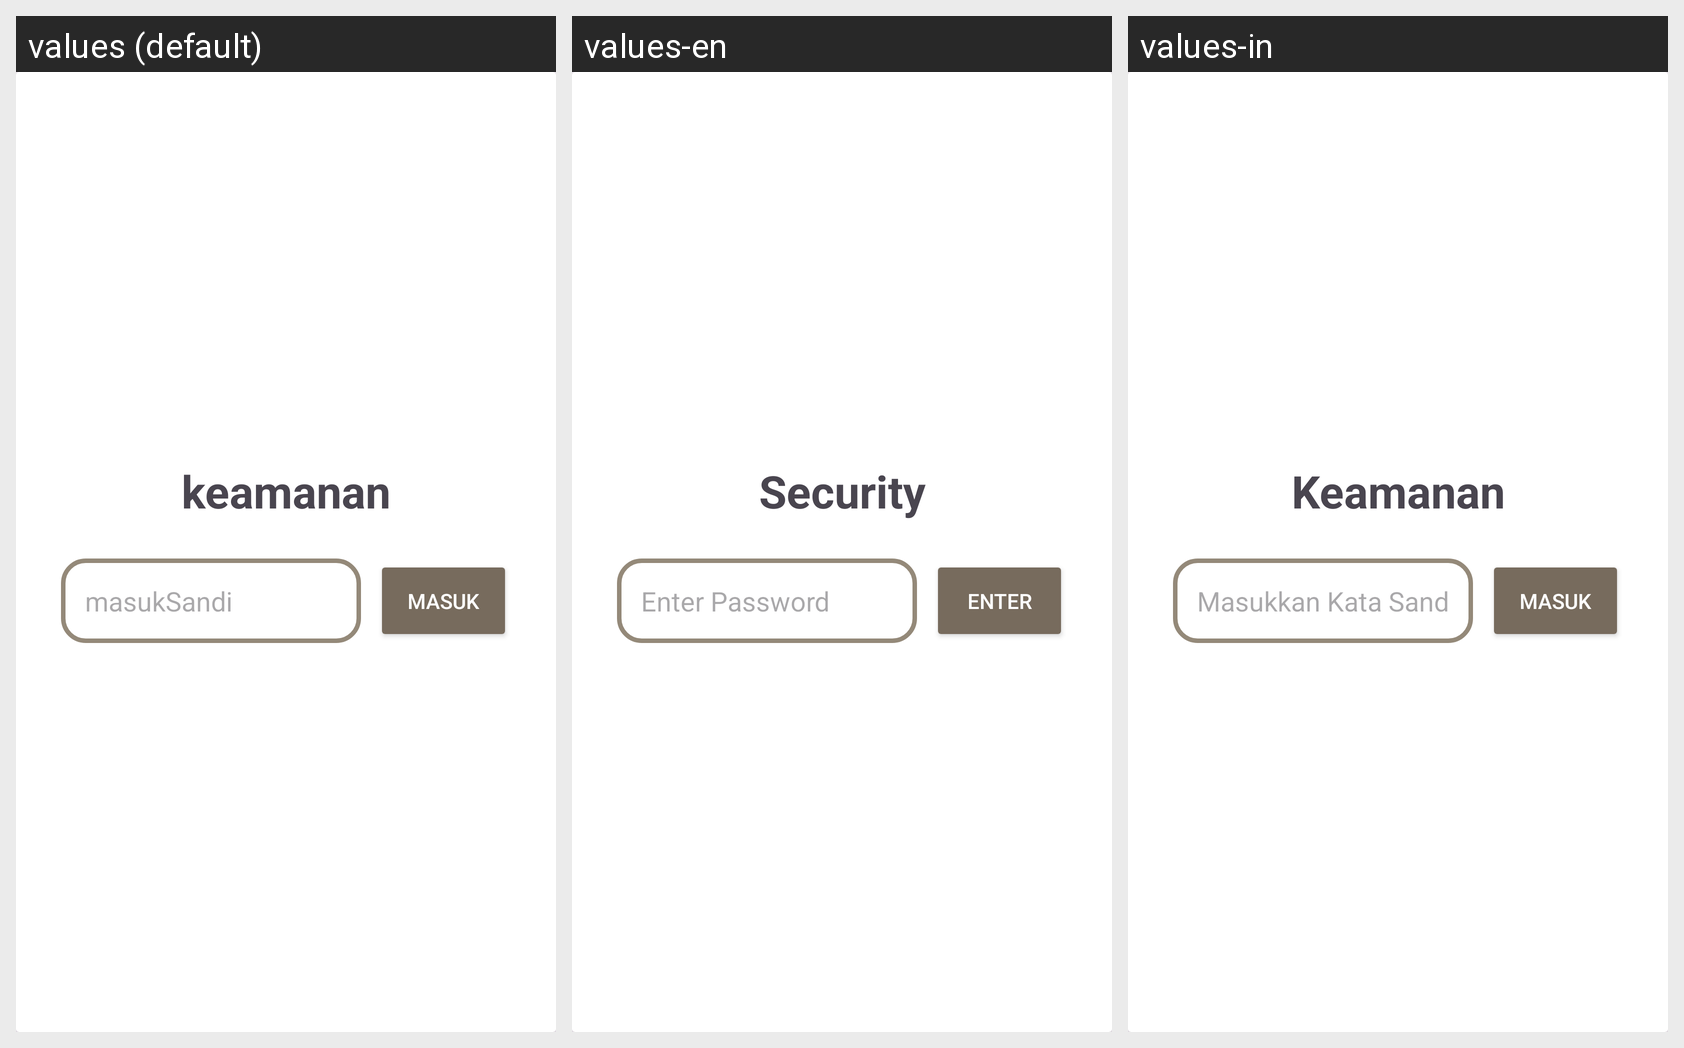

For this localized Android screen grid, give each drawn string resource with its value in every locale shown.
Android screen res/layout/mod_sandi.xml rendered under 3 locales, left to right: values (default), values-en, values-in. Device: Nexus 5 (rendered at 1080×1920; each locale shown at half size, 540×960, under a caption strip naming it); theme Theme.Laundryy.
Strings drawn on this screen, with the default value and each locale's value (text and hints the layout hard-codes, and strings that could not be matched under every locale, appear in the picture but are not listed):

keamanan
  values: keamanan
  values-en: Security
  values-in: Keamanan

masukSandi
  values: masukSandi
  values-en: Enter Password
  values-in: Masukkan Kata Sandi

masuk
  values: masuk
  values-en: Enter
  values-in: Masuk
